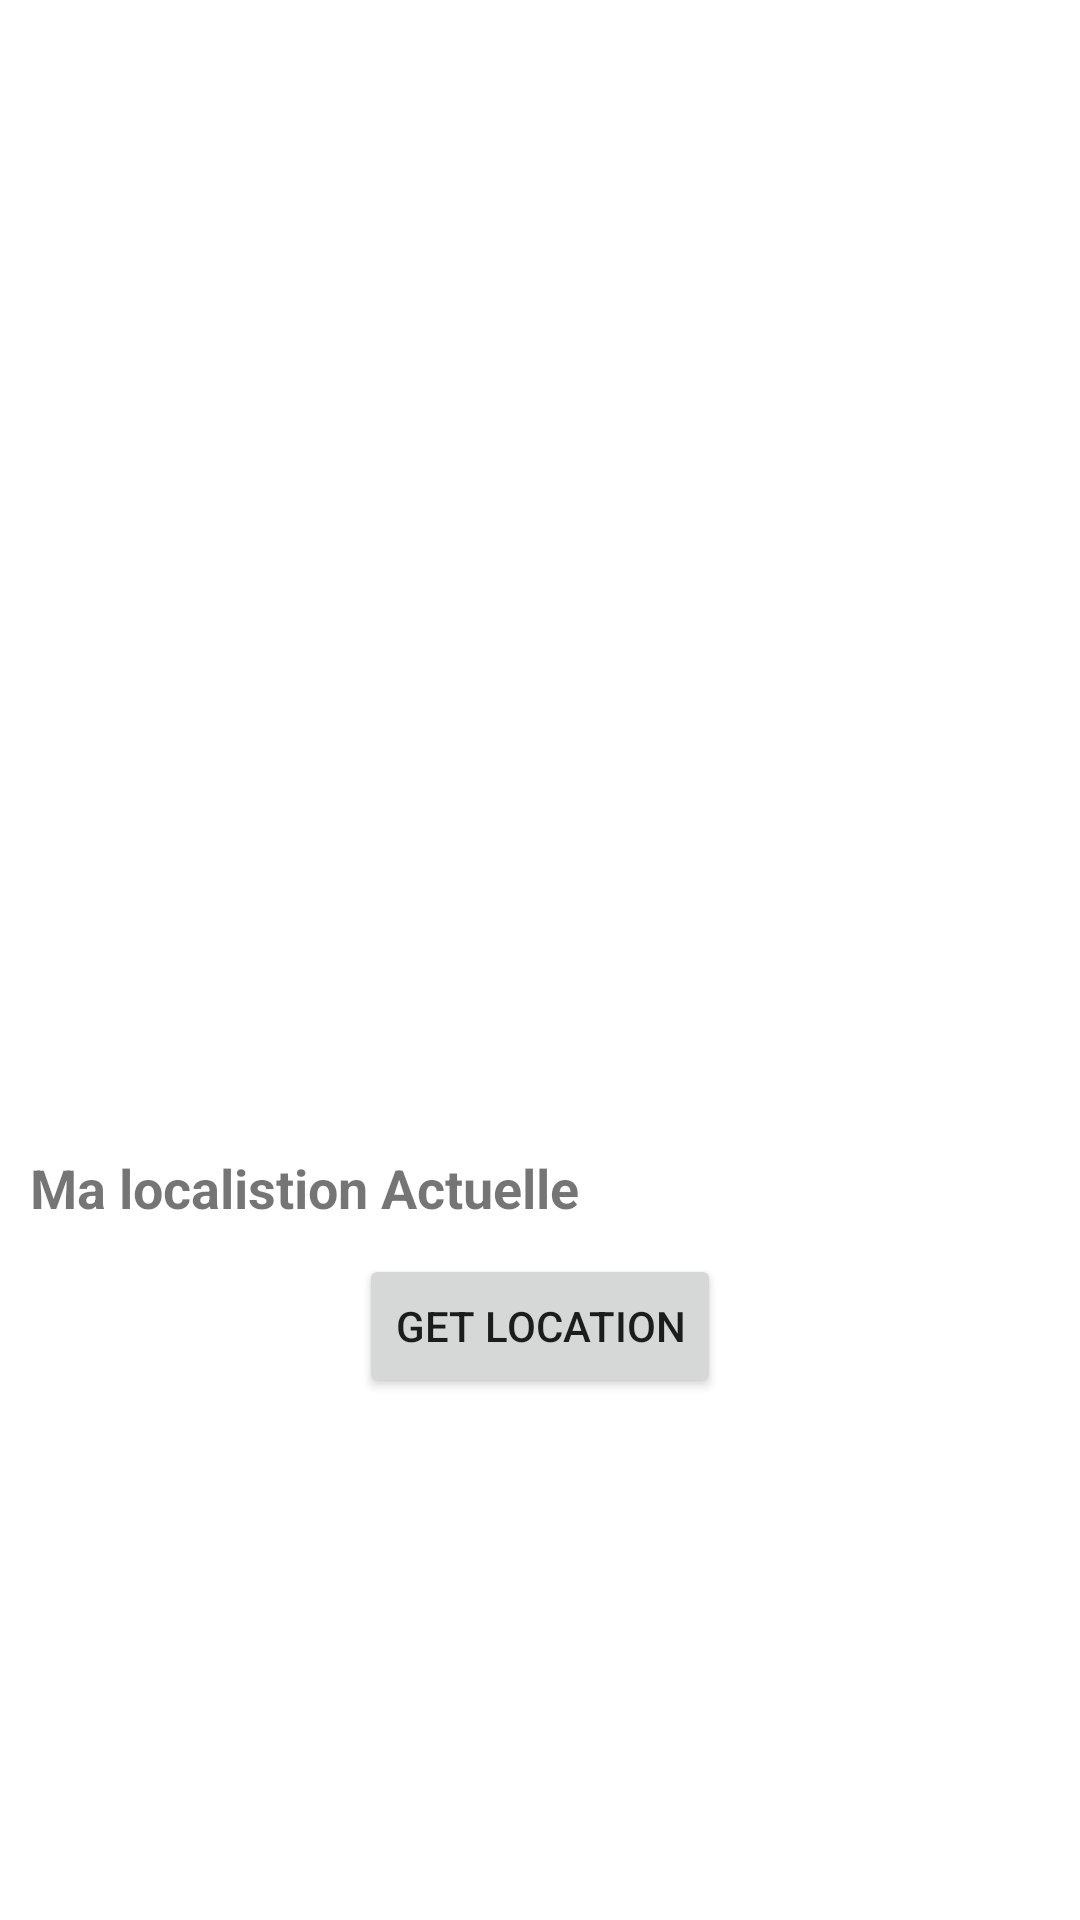

This screen was rendered from an Android layout file. Write that file and the resources it references.
<!-- AndroidManifest.xml: application theme Theme.ResidenceManager -->
<!-- res/layout/fragment_paiement.xml -->
<?xml version="1.0" encoding="utf-8"?>
<LinearLayout xmlns:android="http://schemas.android.com/apk/res/android"
    xmlns:tools="http://schemas.android.com/tools"
    android:layout_width="match_parent"
    android:gravity="center"
    android:layout_gravity="center"
    android:layout_height="match_parent"
    android:orientation="vertical"
    tools:context=".ui.paiement.PaiementFragment">

    <ImageView
        android:layout_width="200dp"
        android:layout_height="200dp"
        android:src="@drawable/location" />

    <TextView
        android:id="@+id/text_location"
        android:textSize="18sp"
        android:textStyle="bold"
        android:layout_margin="10dp"
        android:text="Ma localistion Actuelle "
        android:layout_width="match_parent"
        android:layout_height="wrap_content"/>

    <Button
        android:id="@+id/button_location"
        android:layout_width="wrap_content"
        android:layout_height="wrap_content"
        android:text="Get Location" />


</LinearLayout>
<!-- resources referenced by this layout -->
<resources>
  <style name="Theme.ResidenceManager" parent="Theme.MaterialComponents.DayNight.DarkActionBar">
          
          <item name="colorPrimary">@color/purple_500</item>
          <item name="colorPrimaryVariant">@color/purple_700</item>
          <item name="colorOnPrimary">@color/white</item>
          
          <item name="colorSecondary">@color/teal_200</item>
          <item name="colorSecondaryVariant">@color/teal_700</item>
          <item name="colorOnSecondary">@color/black</item>
          
          <item name="android:statusBarColor">@color/dark_red</item>
          
      </style>
  <color name="purple_500">#FF6200EE</color>
  <color name="purple_700">#FF3700B3</color>
  <color name="white">#FFFFFFFF</color>
  <color name="teal_200">#FF03DAC5</color>
  <color name="teal_700">#FF018786</color>
  <color name="black">#FF000000</color>
  <color name="dark_red">#550202</color>
</resources>
